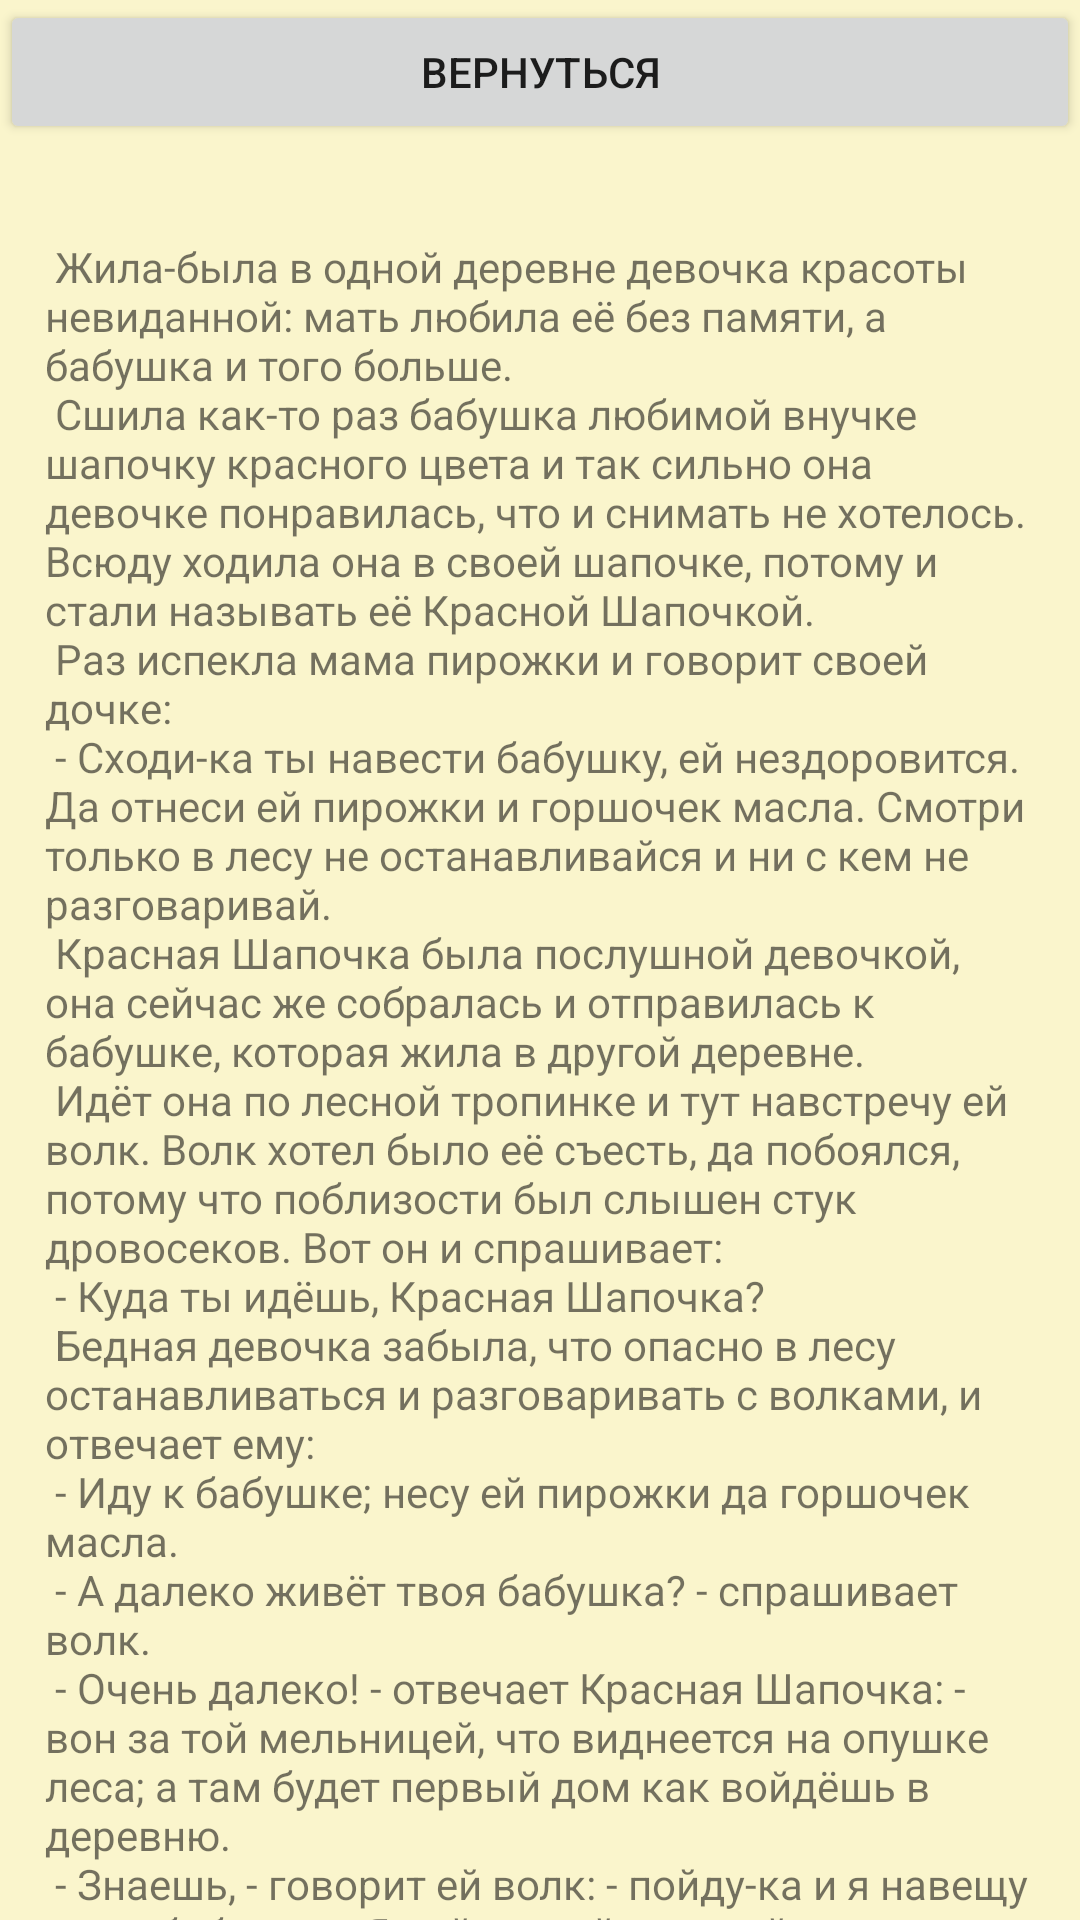

Here is an Android app screen rendered from its layout file. Give the layout XML and the strings, colors and styles it references.
<!-- AndroidManifest.xml: application theme Theme.FairyTales -->
<!-- res/layout/activity_red_hat.xml -->
<?xml version="1.0" encoding="utf-8"?>
<TableLayout
    xmlns:android="http://schemas.android.com/apk/res/android"
    xmlns:tools="http://schemas.android.com/tools"
    xmlns:app="http://schemas.android.com/apk/res-auto"
    android:layout_width="match_parent"
    android:layout_height="match_parent"
    android:background="@color/main_background_color"
    android:orientation="horizontal"
    tools:context=".RedHat">

    <Button
        android:id="@+id/btn_back_of_red_hat"
        android:layout_width="wrap_content"
        android:layout_height="wrap_content"
        android:text="@string/back_btn"
        app:layout_constraintBottom_toBottomOf="parent"
        app:layout_constraintEnd_toEndOf="parent" />

    <androidx.core.widget.NestedScrollView
        android:layout_width="match_parent"
        android:layout_height="match_parent"
        tools:context=".ScrollingFragment">

        <TextView
            android:layout_width="wrap_content"
            android:layout_height="wrap_content"
            android:layout_margin="15dp"
            android:text="@string/text_red_hat" />
    </androidx.core.widget.NestedScrollView>

</TableLayout>
<!-- resources referenced by this layout -->
<resources>
  <color name="main_background_color">#FAF5CC</color>
  <string name="back_btn">Вернуться</string>
  <string name="text_red_hat">
         \n Жила-была в одной деревне девочка красоты невиданной: мать любила её без памяти, а бабушка и того больше.
  \n
  Сшила как-то раз бабушка любимой внучке шапочку красного цвета и так сильно она девочке понравилась, что и снимать не хотелось. Всюду ходила она в своей шапочке, потому и стали называть её Красной Шапочкой.
  \n
  Раз испекла мама пирожки и говорит своей дочке:
  \n
  - Сходи-ка ты навести бабушку, ей нездоровится. Да отнеси ей пирожки и горшочек масла. Смотри только в лесу не останавливайся и ни с кем не разговаривай.
  \n
  Красная Шапочка была послушной девочкой, она сейчас же собралась и отправилась к бабушке, которая жила в другой деревне.
  \n
  Идёт она по лесной тропинке и тут навстречу ей волк. Волк хотел было её съесть, да побоялся, потому что поблизости был слышен стук дровосеков. Вот он и спрашивает:
  \n
  - Куда ты идёшь, Красная Шапочка?
  \n
  Бедная девочка забыла, что опасно в лесу останавливаться и разговаривать с волками, и отвечает ему:
  \n
  - Иду к бабушке; несу ей пирожки да горшочек масла.
  \n
  - А далеко живёт твоя бабушка? - спрашивает волк.
  \n
  - Очень далеко! - отвечает Красная Шапочка: - вон за той мельницей, что виднеется на опушке леса; а там будет первый дом как войдёшь в деревню.
  \n
  - Знаешь, - говорит ей волк: - пойду-ка и я навещу твою бабушку. - Я пойду этой дорогой, а ты ступай по той: посмотрим, кто из нас быстрее дойдёт.
  \n
  И волк бросился изо всех сил бежать по самой короткой дороге, а девочка побрела неспеша по самой длинной. По пути она собирала букеты и напевала песенки.
  \n
  Прибежал волк первым к бабушкину дому. Постучался:
  \n
  - Тук, тук.
  \n
  - Кто там?
  \n
  - Это я, внучка ваша, Красная Шапочка, - отвечал волк тоненьким голоском: - принесла вам пирожки да горшочек масла.
  \n
  Бабушка лежала в постели, потому что ей немного нездоровилось, и крикнула оттуда:
  \n
  - Дёрни за верёвочку, дверь сама и откроется.
  \n
  Волк дёрнул за верёвочку, дверь открылась. Он бросился на старушку и разом проглотил её, потому что уже больше трёх дней ничего не кушал.
  \n
  Потом он запер дверь, улегся в бабушкину постель и стал поджидать Красную Шапочку, которая через некоторое время добрела до бабушкиного домика и постучалась:
  \n
  - Тук, тук.
  \n
  - Кто там?
  \n
  Услышав грубый голос, Красная Шапочка сперва было испугалась, но подумав, что видимо у бабушки голос осип из-за болезни, отвечала:
  \n
  - Это я, внучка ваша, Красная Шапочка, принесла вам пирожки да горшочек масла.
  \n
  Волк крикнул как-только мог тонким голосом:
  \n
  - Дёрни за верёвочку, дверь сама и откроется.
  \n
  Красная Шапочка дёрнула за верёвочку, дверь открылась. Когда девочка вошла, волк закутался хорошенько в одеяло, чтоб она его не узнала, и говорит:
  \n
  - Положи куда-нибудь пирожок да горшочек масла, и иди приляг со мною, отдохни с дороги.
  \n
  Красная Шапочка прилегла рядом и спрашивает:
  \n
  - Бабушка, бабушка, а почему у тебя такие большие руки?
  \n
  - Это, внучка, чтобы покрепче тебя обнимать.
  \n
  - Бабушка, бабушка, а почему у тебя такие большие уши?
  \n
  - Это, внучка, чтобы получше тебя слышать.
  \n
  - Бабушка, бабушка, а почему у тебя такие большие глаза?
  \n
  - Э\nто, внучка, чтобы получше тебя видеть.
  \n
  - Бабушка, бабушка, а почему у тебя такие большие зубы?
  \n
  - А это, чтобы тебя съесть!
  \n
  И с этими словами злой волк бросился на Красную Шапочку и проглотил её.
          \n Хорошо, что в ту пору в лесу работали дровосеки. Они услышали шум и вбежали в дом, где сразу кинулись к волку и убили его. Освободили Красную Шапочку и бабушку. Обе были целые и невредимые.
      </string>
  <color name="purple_700">#FF3700B3</color>
  <color name="white">#FFFFFFFF</color>
  <color name="teal_200">#FF03DAC5</color>
  <color name="teal_700">#FF018786</color>
  <color name="black">#FF000000</color>
</resources>
